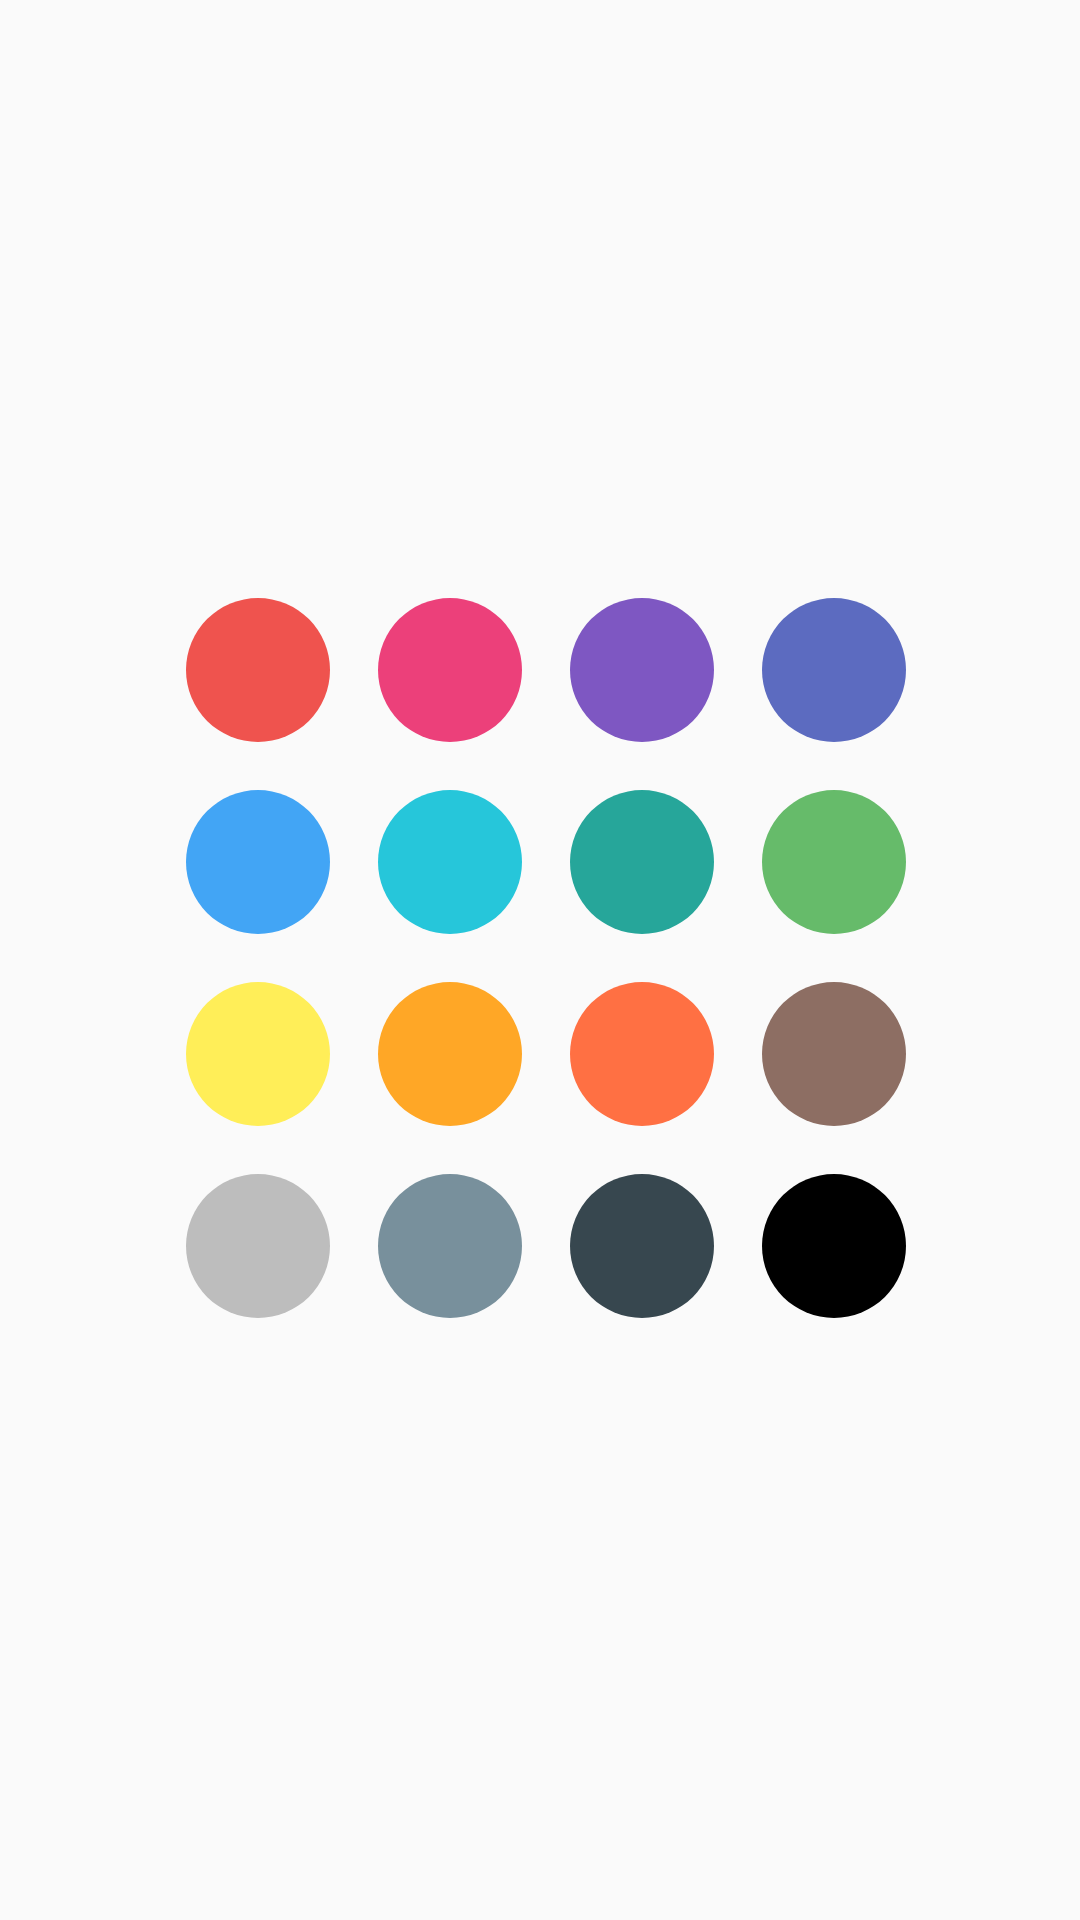

Android layout source for this screen:
<!-- AndroidManifest.xml: application theme AppTheme -->
<!-- res/layout/custom.xml -->
<?xml version="1.0" encoding="utf-8"?>
<android.support.constraint.ConstraintLayout xmlns:android="http://schemas.android.com/apk/res/android"
    xmlns:app="http://schemas.android.com/apk/res-auto"
    xmlns:tools="http://schemas.android.com/tools"
    android:layout_width="match_parent"
    android:layout_height="match_parent">

    <GridLayout
        android:id="@+id/grid"
        android:layout_width="252dp"
        android:layout_height="256dp"
        android:layout_marginBottom="8dp"
        android:layout_marginEnd="8dp"
        android:layout_marginStart="8dp"
        android:layout_marginTop="8dp"
        android:columnCount="4"
        android:rowCount="5"
        android:rowOrderPreserved="false"
        app:layout_constraintBottom_toBottomOf="parent"
        app:layout_constraintEnd_toEndOf="parent"
        app:layout_constraintStart_toStartOf="parent"
        app:layout_constraintTop_toTopOf="parent"
        app:layout_constraintVertical_bias="0.498">


        <Button
            android:id="@+id/red"
            android:layout_width="48dp"
            android:layout_height="48dp"
            android:layout_margin="8dp"
            android:background="@drawable/custom_shape"
            android:backgroundTint="#ef534e"
            android:elevation="0dp" />

        <Button
            android:id="@+id/pink"
            android:layout_width="48dp"
            android:layout_height="48dp"
            android:layout_margin="8dp"
            android:background="@drawable/custom_shape"
            android:backgroundTint="#ec407a"
            android:elevation="0dp" />


        <Button
            android:id="@+id/deepPurple"
            android:layout_width="48dp"
            android:layout_height="48dp"
            android:layout_margin="8dp"
            android:background="@drawable/custom_shape"
            android:backgroundTint="#7e57c2"
            android:elevation="0dp" />

        <Button
            android:id="@+id/indigo"
            android:layout_width="48dp"
            android:layout_height="48dp"
            android:layout_margin="8dp"
            android:background="@drawable/custom_shape"
            android:backgroundTint="#5c6bc0"
            android:elevation="0dp" />

        <Button
            android:id="@+id/blue"
            android:layout_width="48dp"
            android:layout_height="48dp"
            android:layout_margin="8dp"
            android:background="@drawable/custom_shape"
            android:backgroundTint="#42a5f5"
            android:elevation="0dp" />

        <Button
            android:id="@+id/cyan"
            android:layout_width="48dp"
            android:layout_height="48dp"
            android:layout_margin="8dp"
            android:background="@drawable/custom_shape"
            android:backgroundTint="#26c6da"
            android:elevation="0dp" />

        <Button
            android:id="@+id/teal"
            android:layout_width="48dp"
            android:layout_height="48dp"
            android:layout_margin="8dp"
            android:background="@drawable/custom_shape"
            android:backgroundTint="#26a69a"
            android:elevation="0dp" />

        <Button
            android:id="@+id/green"
            android:layout_width="48dp"
            android:layout_height="48dp"
            android:layout_margin="8dp"
            android:background="@drawable/custom_shape"
            android:backgroundTint="#66bb6a"
            android:elevation="0dp" />

        <Button
            android:id="@+id/yellow"
            android:layout_width="48dp"
            android:layout_height="48dp"
            android:layout_margin="8dp"
            android:background="@drawable/custom_shape"
            android:backgroundTint="#ffee58"
            android:elevation="0dp" />

        <Button
            android:id="@+id/Orange"
            android:layout_width="48dp"
            android:layout_height="48dp"
            android:layout_margin="8dp"
            android:background="@drawable/custom_shape"
            android:backgroundTint="#ffa726"
            android:elevation="0dp" />

        <Button
            android:id="@+id/deepOrange"
            android:layout_width="48dp"
            android:layout_height="48dp"
            android:layout_margin="8dp"
            android:background="@drawable/custom_shape"
            android:backgroundTint="#ff7043"
            android:elevation="0dp" />

        <Button
            android:id="@+id/brown"
            android:layout_width="48dp"
            android:layout_height="48dp"
            android:layout_margin="8dp"
            android:background="@drawable/custom_shape"
            android:backgroundTint="#8d6e63"
            android:elevation="0dp" />

        <Button
            android:id="@+id/grey"
            android:layout_width="48dp"
            android:layout_height="48dp"
            android:layout_margin="8dp"
            android:background="@drawable/custom_shape"
            android:backgroundTint="#bdbdbd"
            android:elevation="0dp" />

        <Button
            android:id="@+id/blueGrey"
            android:layout_width="48dp"
            android:layout_height="48dp"
            android:layout_margin="8dp"
            android:background="@drawable/custom_shape"
            android:backgroundTint="#78909c"
            android:elevation="0dp" />

        <Button
            android:id="@+id/deepBlueGrey"
            android:layout_width="48dp"
            android:layout_height="48dp"
            android:layout_margin="8dp"
            android:background="@drawable/custom_shape"
            android:backgroundTint="#37474f"
            android:elevation="0dp" />

        <Button
            android:id="@+id/black"
            android:layout_width="48dp"
            android:layout_height="48dp"
            android:layout_margin="8dp"
            android:background="@drawable/custom_shape"
            android:backgroundTint="#000000"
            android:elevation="0dp" />


    </GridLayout>

</android.support.constraint.ConstraintLayout>
<!-- resources referenced by this layout -->
<resources>
  <!-- drawable custom_shape (drawable) -->
  <?xml version="1.0" encoding="utf-8"?>
  <selector xmlns:android="http://schemas.android.com/apk/res/android">
      <item android:state_pressed="true" >
          <shape xmlns:android="http://schemas.android.com/apk/res/android"
              android:shape="oval">
  
          </shape>
      </item>
      <item android:state_focused="true">
          <shape xmlns:android="http://schemas.android.com/apk/res/android"
              android:shape="oval">
  
          </shape>
      </item>
      <item >
          <shape xmlns:android="http://schemas.android.com/apk/res/android"
              android:shape="oval">
  
          </shape>
      </item>
  </selector>
  <style name="AppTheme" parent="Theme.AppCompat.Light.DarkActionBar">
          
          <item name="colorPrimary">#2196f3</item>
          <item name="colorPrimaryDark">#0069c0</item>
          <item name="colorAccent">#6ec6ff</item>
          <item name="colorControlHighlight">#2196f3</item>
          <item name="colorControlNormal">#2196f3</item>
      </style>
</resources>
